Image classification data set "processed" (Yuvrajsinggh22/wheat-disease-detection on GitHub). Class labels (4): common rust, gray leaf spot, healthy, northern leaf blight.

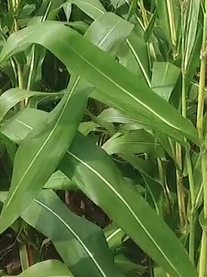
Label: healthy

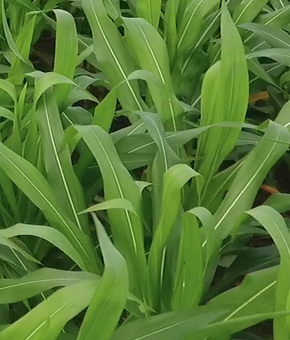
Label: healthy

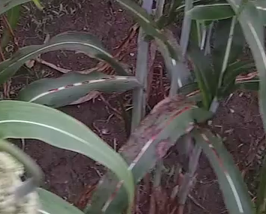
Label: common rust

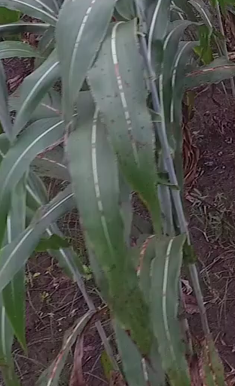
Label: common rust

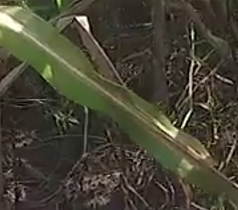
Label: northern leaf blight

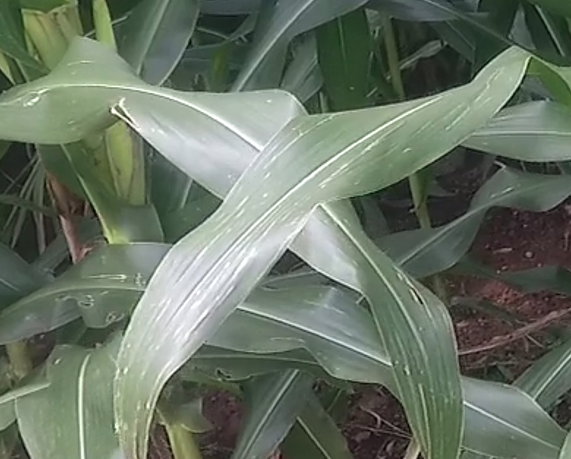
Label: gray leaf spot
